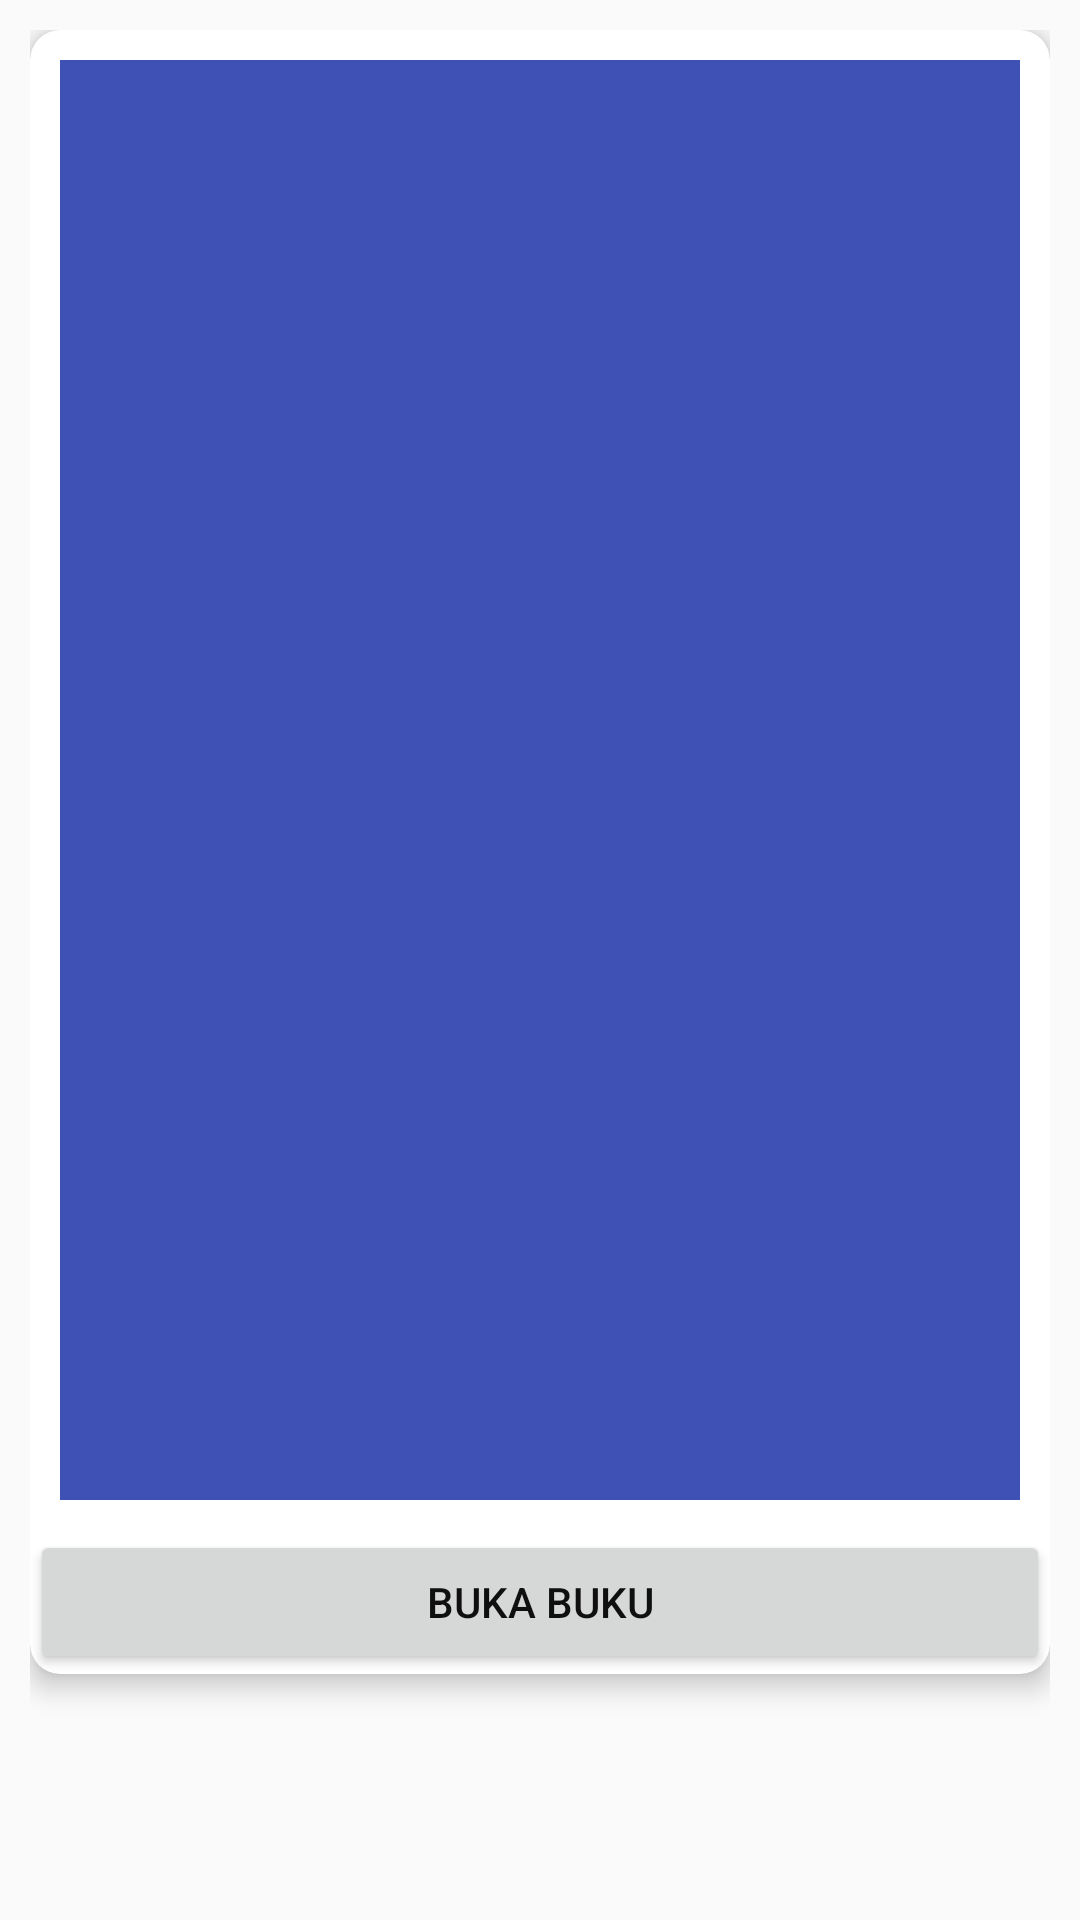

Android layout source for this screen:
<!-- AndroidManifest.xml: application theme AppTheme -->
<!-- res/layout/content_matpel_detail.xml -->
<?xml version="1.0" encoding="utf-8"?>
<RelativeLayout xmlns:android="http://schemas.android.com/apk/res/android"
    xmlns:app="http://schemas.android.com/apk/res-auto"
    xmlns:tools="http://schemas.android.com/tools"
    android:layout_width="match_parent"
    android:layout_height="match_parent"
    android:padding="10dp"
    app:layout_behavior="@string/appbar_scrolling_view_behavior"
    tools:context=".MateriPelajaran.old_DetailActivity"
    tools:showIn="@layout/activity_matpel_detail">

    <android.support.v7.widget.CardView
        xmlns:android="http://schemas.android.com/apk/res/android"
        xmlns:card_view="http://schemas.android.com/apk/res-auto"
        android:layout_width="match_parent"
        android:layout_height="wrap_content"
        android:layout_margin="0dp"
        android:orientation="horizontal"
        card_view:cardCornerRadius="10dp"
        card_view:cardElevation="5dp">


            <LinearLayout
                android:layout_width="match_parent"
                android:layout_height="wrap_content"
                android:orientation="vertical">

                <ImageView
                    android:padding="10dp"
                    android:src="@color/colorPrimary"
                    android:id="@+id/articleDetailImg"
                    android:layout_width="match_parent"
                    android:layout_height="500dp"
                    android:layout_alignParentTop="true"
                    android:scaleType="centerCrop" />

                <Button
                    android:layout_alignParentStart="true"
                    android:layout_width="fill_parent"
                    android:text="Buka Buku"
                    android:textColor="#0f0f0f"
                    android:layout_height="wrap_content"
                    android:layout_alignParentBottom="true"/>


            </LinearLayout>

    </android.support.v7.widget.CardView>


</RelativeLayout>
<!-- res/layout/activity_matpel_detail.xml (included above) -->
<?xml version="1.0" encoding="utf-8"?>
<android.support.design.widget.CoordinatorLayout xmlns:android="http://schemas.android.com/apk/res/android"
    xmlns:app="http://schemas.android.com/apk/res-auto"
    xmlns:tools="http://schemas.android.com/tools"
    android:layout_width="match_parent"
    android:layout_height="match_parent"
    android:fitsSystemWindows="true"
    tools:context=".MateriPelajaran.detail_matpel">
    <android.support.design.widget.AppBarLayout
        android:layout_width="match_parent"
        android:layout_height="wrap_content"
        android:theme="@style/AppTheme.AppBarOverlay">
        <android.support.v7.widget.Toolbar
            android:id="@+id/toolbar"
            android:layout_width="match_parent"
            android:layout_height="?attr/actionBarSize"
            android:background="?attr/colorPrimary"
            app:popupTheme="@style/AppTheme.PopupOverlay" />
    </android.support.design.widget.AppBarLayout>
    <include layout="@layout/content_matpel_detail" />

</android.support.design.widget.CoordinatorLayout>
<!-- resources referenced by this layout -->
<resources>
  <color name="colorPrimary">#3F51B5</color>
  <style name="AppTheme.AppBarOverlay" parent="ThemeOverlay.AppCompat.Dark.ActionBar">
      </style>
  <style name="AppTheme.PopupOverlay" parent="ThemeOverlay.AppCompat.Light">
      </style>
  <style name="AppTheme" parent="Theme.AppCompat.Light.NoActionBar">
          
          <item name="colorPrimary">@color/colorPrimary</item>
          <item name="colorPrimaryDark">@color/colorPrimaryDark</item>
          <item name="colorAccent">@color/colorAccent</item>
          <item name="android:windowTranslucentNavigation">true</item>
          <item name="android:windowTranslucentStatus">true</item>
  
      </style>
  <color name="colorPrimaryDark">#303F9F</color>
  <color name="colorAccent">#FF4081</color>
</resources>
